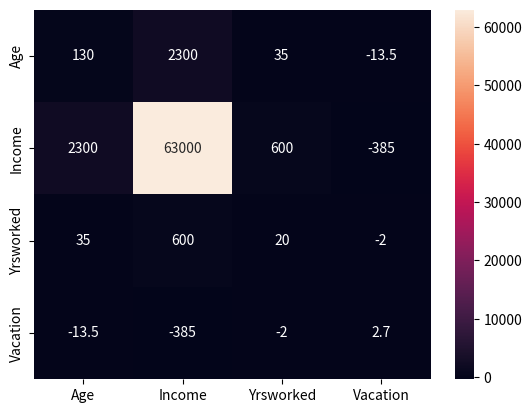

Here is the Python script that generated this plot:
import pandas as pd
import seaborn as sn
import matplotlib.pyplot as plt

data = {'Age':[30,40,50,60,40],
        'Income':[200,300,800,600,300],
        'Yrsworked':[10,20,20,20,20],
        'Vacation':[4,4,1,2,5]
        }

df = pd.DataFrame(data,columns=['Age','Income','Yrsworked','Vacation'])
#sample covariance matrix
covMatrix = pd.DataFrame.cov(df)
print(covMatrix)

sn.heatmap(covMatrix, annot=True,fmt='g')
plt.show()
